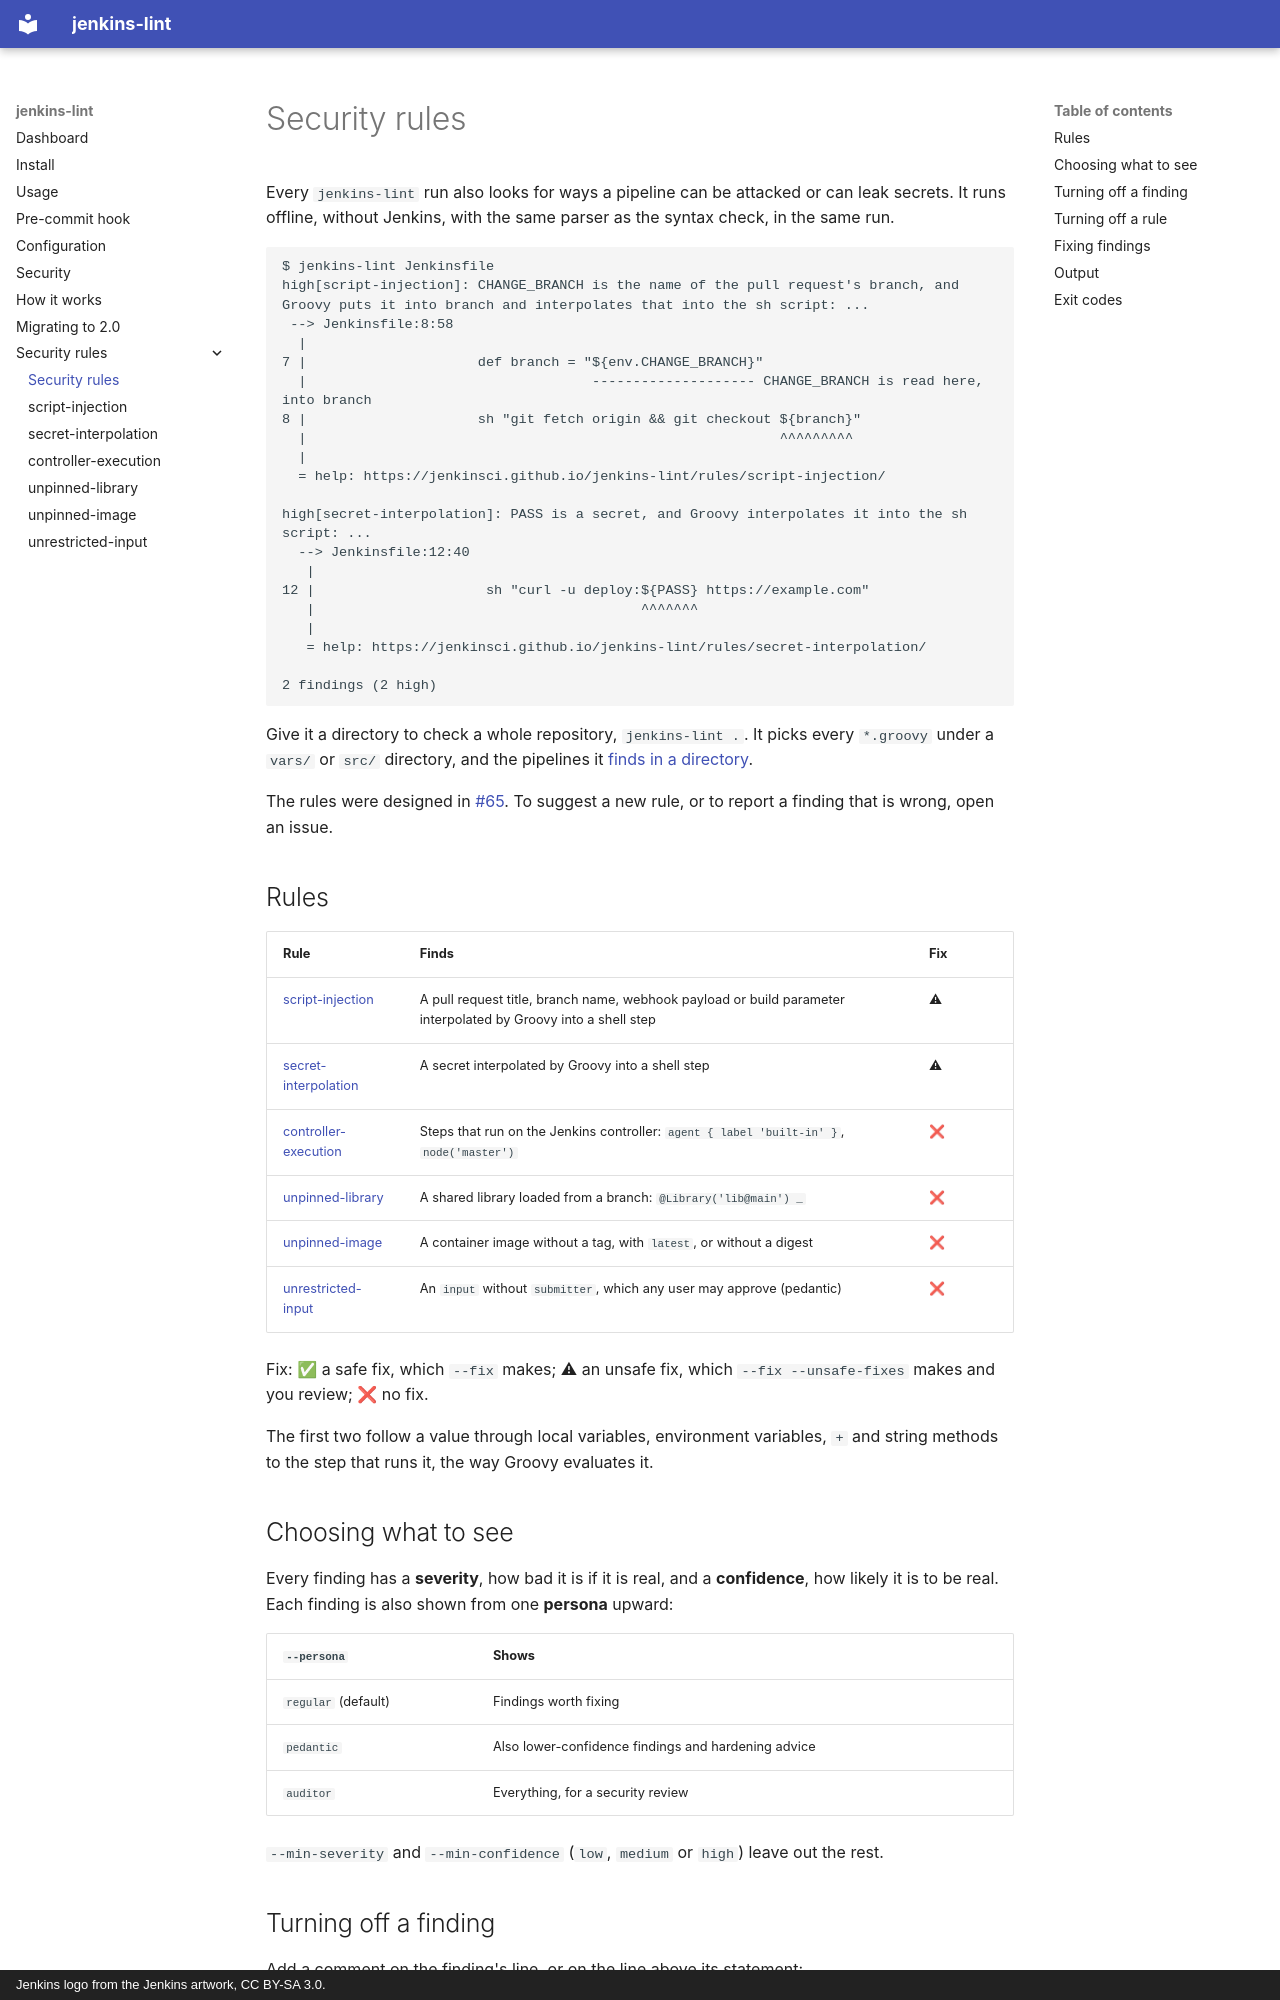

repository: jenkinsci/jenkinsfilelint · page: rules/index.html · generator: mkdocs · copyright: Jenkins logo from the Jenkins artwork, CC BY-SA 3.0.

# Security rules

Every `jenkins-lint` run also looks for ways a pipeline can be attacked or
can leak secrets. It runs offline, without Jenkins, with the same parser as
the syntax check, in the same run.

```console
$ jenkins-lint Jenkinsfile
high[script-injection]: CHANGE_BRANCH is the name of the pull request's branch, and Groovy puts it into branch and interpolates that into the sh script: ...
 --> Jenkinsfile:8:58
  |
7 |                     def branch = "${env.CHANGE_BRANCH}"
  |                                   -------------------- CHANGE_BRANCH is read here, into branch
8 |                     sh "git fetch origin && git checkout ${branch}"
  |                                                          ^^^^^^^^^
  |
  = help: https://jenkinsci.github.io/jenkins-lint/rules/script-injection/

high[secret-interpolation]: PASS is a secret, and Groovy interpolates it into the sh script: ...
  --> Jenkinsfile:12:40
   |
12 |                     sh "curl -u deploy:${PASS} https://example.com"
   |                                        ^^^^^^^
   |
   = help: https://jenkinsci.github.io/jenkins-lint/rules/secret-interpolation/

2 findings (2 high)
```

Give it a directory to check a whole repository, `jenkins-lint .`. It picks
every `*.groovy` under a `vars/` or `src/` directory, and the pipelines it
[finds in a directory](../usage.md#checking-a-directory).

The rules were designed in
[#65](https://github.com/jenkinsci/jenkins-lint/issues/65). To suggest a
new rule, or to report a finding that is wrong, open an issue.

## Rules

| Rule | Finds | Fix |
|---|---|---|
| [script-injection](script-injection.md) | A pull request title, branch name, webhook payload or build parameter interpolated by Groovy into a shell step | ⚠ |
| [secret-interpolation](secret-interpolation.md) | A secret interpolated by Groovy into a shell step | ⚠ |
| [controller-execution](controller-execution.md) | Steps that run on the Jenkins controller: `agent { label 'built-in' }`, `node('master')` | ❌ |
| [unpinned-library](unpinned-library.md) | A shared library loaded from a branch: `@Library('lib@main') _` | ❌ |
| [unpinned-image](unpinned-image.md) | A container image without a tag, with `latest`, or without a digest | ❌ |
| [unrestricted-input](unrestricted-input.md) | An `input` without `submitter`, which any user may approve (pedantic) | ❌ |

Fix: ✅ a safe fix, which `--fix` makes; ⚠ an unsafe fix, which
`--fix --unsafe-fixes` makes and you review; ❌ no fix.

The first two follow a value through local variables, environment
variables, `+` and string methods to the step that runs it, the way Groovy
evaluates it.

## Choosing what to see

Every finding has a **severity**, how bad it is if it is real, and a
**confidence**, how likely it is to be real. Each finding is also shown from
one **persona** upward:

| `--persona` | Shows |
|---|---|
| `regular` (default) | Findings worth fixing |
| `pedantic` | Also lower-confidence findings and hardening advice |
| `auditor` | Everything, for a security review |

`--min-severity` and `--min-confidence` (`low`, `medium` or `high`) leave out
the rest.
